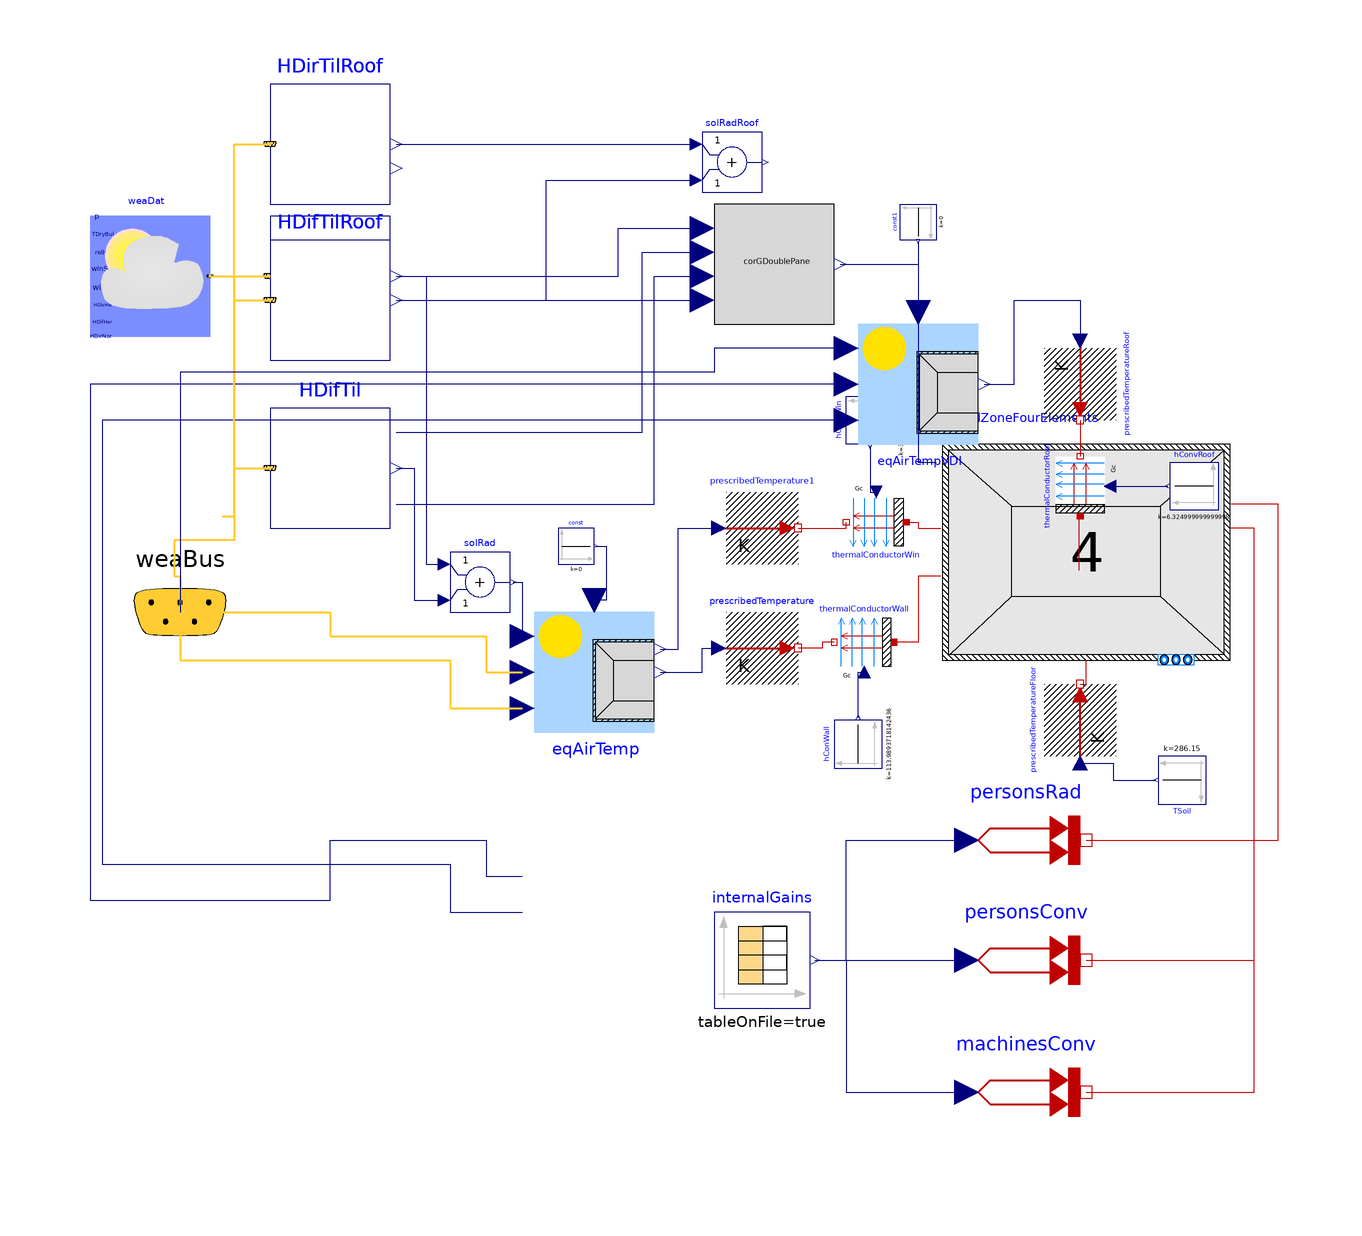

Above is the diagram view of the following Modelica model: its components placed by their Placement annotations and its connect equations drawn as lines.

model python_based_building_Office
  "This is the simulation model of Office within building python_based_building with traceable ID None"

  Buildings.BoundaryConditions.WeatherData.ReaderTMY3 weaDat(
    calTSky=Buildings.BoundaryConditions.Types.SkyTemperatureCalculation.HorizontalRadiation,
    computeWetBulbTemperature=false,
    filNam=Modelica.Utilities.Files.loadResource(
        "modelica://Project_1/DEU_BW_Mannheim_107290_TRY2010_12_Jahr_BBSR.mos"))
    "Weather data reader"
    annotation (Placement(transformation(extent={{-98,52},{-78,72}})));
  Buildings.BoundaryConditions.SolarIrradiation.DiffusePerez HDifTil[4](    each outSkyCon=true,
    each outGroCon=true,
    til={1.5707963267948966, 1.5707963267948966, 1.5707963267948966, 1.5707963267948966},
    azi = {0.0, 1.5707963267948966, -1.5707963267948966, 3.141592653589793})
    "Calculates diffuse solar radiation on titled surface for all directions"
    annotation (Placement(transformation(extent={{-68,20},{-48,40}})));
  Buildings.BoundaryConditions.SolarIrradiation.DirectTiltedSurface HDirTil[4](    til={1.5707963267948966, 1.5707963267948966, 1.5707963267948966, 1.5707963267948966},
    azi={0.0, 1.5707963267948966, -1.5707963267948966, 3.141592653589793})
    "Calculates direct solar radiation on titled surface for all directions"
    annotation (Placement(transformation(extent={{-68,52},{-48,72}})));
  Buildings.ThermalZones.ReducedOrder.SolarGain.CorrectionGDoublePane corGDoublePane(n=4,  UWin=1.8936557576825386)
    "Correction factor for solar transmission"
    annotation (Placement(transformation(extent={{6,54},{26,74}})));
  Buildings.ThermalZones.ReducedOrder.RC.FourElements
  thermalZoneFourElements(
    redeclare package Medium = Modelica.Media.Air.DryAirNasa,
    VAir=2.178,
    hConExt=2.7,
    hConWin=2.7000000000000006,
    gWin=0.67,
    ratioWinConRad=0.029999999999999995,
    nExt=1,
    RExt={0.005987620602778296},
    CExt={1916708.8321619383},
    hRad=5.0,
    AInt=1.9689999999999996,
    hConInt=2.253072625698324,
    nInt=1,
    RInt={0.029129873413207042},
    CInt={268126.82119816716},
    RWin=0.23568575924403884,
    RExtRem=0.3960966492186491,
    AFloor=0.2529999999999999,
    hConFloor=1.7000000000000002,
    nFloor=1,
    RFloor={0.0914175008709287},
    RFloorRem=6.251514929018025,
    CFloor={20353.66513195187},
    ARoof=0.2529999999999999,
    hConRoof=1.7000000000000002,
    nRoof=1,
    RRoof={0.09402405851535348},
    RRoofRem=7.63102516851016,
    CRoof={92563.36076758882},
    energyDynamics=Modelica.Fluid.Types.Dynamics.FixedInitial,
    extWallRC(thermCapExt(each der_T(fixed=true))),
    intWallRC(thermCapInt(each der_T(fixed=true))),
    floorRC(thermCapExt(each der_T(fixed=true))),
    roofRC(thermCapExt(each der_T(fixed=true))),
    nOrientations=4,
    AWin={0.0051361652497357285, 0.7547929801785549, 0.7547929801785549, 0.0051361652497357285},
    ATransparent={0.0051361652497357285, 0.7547929801785549, 0.7547929801785549, 0.0051361652497357285},
    AExt={0.015408495749207184, 2.2643789405356647, 2.2643789405356647, 0.015408495749207184})
    "Thermal zone"
    annotation (Placement(transformation(extent={{44,-2},{92,34}})));
  Buildings.ThermalZones.ReducedOrder.EquivalentAirTemperature.VDI6007WithWindow eqAirTemp(
    n=4,
    wfGro=0.0,
    wfWall={0.0033793711431090215, 0.496620628856891, 0.496620628856891, 0.0033793711431090215},
    wfWin={0.0033793711431090207, 0.496620628856891, 0.496620628856891, 0.0033793711431090207},
    withLongwave=true,
    aExt=0.5,
    hConWallOut=19.999999999999996,
    hRad=5.0,
    hConWinOut=19.999999999999996,
    TGro=286.15) "Computes equivalent air temperature"
    annotation (Placement(transformation(extent={{-24,-14},{-4,6}})));
  Modelica.Blocks.Math.Add solRad[4]
    "Sums up solar radiation of both directions"
    annotation (Placement(transformation(extent={{-38,6},{-28,16}})));
  Modelica.Thermal.HeatTransfer.Sources.PrescribedTemperature prescribedTemperature
    "Prescribed temperature for exterior walls outdoor surface temperature"
    annotation (Placement(transformation(extent={{8,-6},{20,6}})));
  Modelica.Thermal.HeatTransfer.Sources.PrescribedTemperature prescribedTemperature1
    "Prescribed temperature for windows outdoor surface temperature"
    annotation (Placement(transformation(extent={{8,14},{20,26}})));
  Modelica.Thermal.HeatTransfer.Components.Convection thermalConductorWin
    "Outdoor convective heat transfer of windows"
    annotation (Placement(transformation(extent={{38,16},{28,26}})));
  Modelica.Thermal.HeatTransfer.Components.Convection thermalConductorWall
    "Outdoor convective heat transfer of walls"
    annotation (Placement(transformation(extent={{36,6},{26,-4}})));
  Modelica.Blocks.Sources.Constant const[4](each k=0)
    "Sets sunblind signal to zero (open)"
    annotation (Placement(transformation(extent={{-20,14},{-14,20}})));
  Buildings.BoundaryConditions.WeatherData.Bus weaBus "Weather data bus"
    annotation (Placement(
    transformation(extent={{-100,-10},{-66,22}}),iconTransformation(
    extent={{-70,-12},{-50,8}})));
  Modelica.Blocks.Sources.Constant hConWall(k=25.0*4.559574872569744)
    "Outdoor coefficient of heat transfer for walls"
    annotation (Placement(
    transformation(
    extent={{-4,-4},{4,4}},
    rotation=90,
    origin={30,-16})));
  Modelica.Blocks.Sources.Constant hConvWin(k=25.0*1.5198582908565812)
    "Outdoor coefficient of heat transfer for windows"
    annotation (Placement(
    transformation(
    extent={{4,-4},{-4,4}},
    rotation=90,
    origin={32,38})));
  Modelica.Thermal.HeatTransfer.Sources.PrescribedHeatFlow personsRad
    "Radiative heat flow of persons"
    annotation (Placement(transformation(extent={{48,-42},{68,-22}})));
  Modelica.Thermal.HeatTransfer.Sources.PrescribedHeatFlow personsConv
    "Convective heat flow of persons"
    annotation (Placement(transformation(extent={{48,-62},{68,-42}})));
  Modelica.Thermal.HeatTransfer.Sources.PrescribedHeatFlow machinesConv
    "Convective heat flow of machines"
    annotation (Placement(transformation(extent={{48,-84},{68,-64}})));
  Modelica.Blocks.Sources.CombiTimeTable internalGains(
    tableOnFile=true,
    extrapolation=Modelica.Blocks.Types.Extrapolation.Periodic,
    tableName="Internals",
    fileName=Modelica.Utilities.Files.loadResource(
      "modelica://Project_1/python_based_building/python_based_building_Models/InternalGains_python_based_buildingOffice.txt"),
    columns={2,3,4})
    "Table with profiles for persons (radiative and convective) and machines (convective)"
    annotation (Placement(transformation(extent={{6,-60},{22,-44}})));
  Modelica.Thermal.HeatTransfer.Sources.PrescribedTemperature prescribedTemperatureFloor
    "Prescribed temperature for floor plate outdoor surface temperature"
    annotation (Placement(transformation(
    extent={{-6,-6},{6,6}},
    rotation=90,
    origin={67,-12})));
  Modelica.Blocks.Sources.Constant TSoil(k=286.15)
    "Outdoor surface temperature for floor plate"
    annotation (
    Placement(transformation(
    extent={{-4,-4},{4,4}},
    rotation=180,
    origin={84,-22})));

  Buildings.ThermalZones.ReducedOrder.EquivalentAirTemperature.VDI6007 eqAirTempVDI(
    aExt=0.5,
    wfGro=0,
    hConWallOut=20.000000000000007,
    hRad=5.0,
    n=1,
    wfWall={1.0},
    wfWin={0},
    TGro=285.15) "Computes equivalent air temperature for roof"
    annotation (Placement(transformation(extent={{30,34},{50,54}})));
  Modelica.Thermal.HeatTransfer.Sources.PrescribedTemperature prescribedTemperatureRoof
    "Prescribed temperature for roof outdoor surface temperature"
    annotation (Placement(transformation(extent={{-6,-6},{6,6}},rotation=-90,
    origin={67,44})));
  Modelica.Thermal.HeatTransfer.Components.Convection thermalConductorRoof
    "Outdoor convective heat transfer of roof"
    annotation (Placement(transformation(extent={{5,-5},{-5,5}},rotation=-90,
    origin={67,27})));
  Modelica.Blocks.Sources.Constant hConvRoof(k=6.324999999999998)
    "Outdoor coefficient of heat transfer for roof"
    annotation (Placement(transformation(extent={{4,-4},{-4,4}},rotation=0,
    origin={86,27})));
  Modelica.Blocks.Sources.Constant const1[1](each k=0)
    "Sets sunblind signal to zero (open)" annotation (Placement(transformation(
        extent={{3,-3},{-3,3}},
        rotation=90,
        origin={40,71})));
  Modelica.Blocks.Math.Add solRadRoof[1]
    "Sums up solar radiation of both directions"
    annotation (Placement(transformation(extent={{4,76},{14,86}})));
  Buildings.BoundaryConditions.SolarIrradiation.DirectTiltedSurface HDirTilRoof[1](    til={0.0},
    azi={0.0})
    "Calculates direct solar radiation on titled surface for both directions"
    annotation (Placement(transformation(extent={{-68,74},{-48,94}})));
  Buildings.BoundaryConditions.SolarIrradiation.DiffusePerez HDifTilRoof[1](    til={0.0},
    azi={0.0})
    "Calculates diffuse solar radiation on titled surface for both directions"
    annotation (Placement(transformation(extent={{-68,48},{-48,68}})));

equation
  connect(eqAirTemp.TEqAirWin, prescribedTemperature1.T)
    annotation (Line(
    points={{-3,-0.2},{0,-0.2},{0,20},{6.8,20}},   color={0,0,127}));
  connect(eqAirTemp.TEqAir, prescribedTemperature.T)
    annotation (Line(points={{-3,-4},{4,-4},{4,0},{6.8,0}},
    color={0,0,127}));
  connect(weaDat.weaBus, weaBus)
    annotation (Line(
    points={{-78,62},{-74,62},{-74,18},{-84,18},{-84,12},{-83,12},{-83,6}},
    color={255,204,51},
    thickness=0.5), Text(
    string="%second",
    index=1,
    extent={{6,3},{6,3}}));
  connect(weaBus.TDryBul, eqAirTemp.TDryBul)
    annotation (Line(
    points={{-83,6},{-83,-2},{-38,-2},{-38,-10},{-26,-10}},
    color={255,204,51},
    thickness=0.5), Text(
    string="%first",
    index=-1,
    extent={{-6,3},{-6,3}}));
  connect(internalGains.y[1], personsRad.Q_flow)
    annotation (Line(points={{22.8,
    -52},{28,-52},{28,-32},{48,-32}}, color={0,0,127}));
  connect(internalGains.y[2], personsConv.Q_flow)
    annotation (Line(points={{22.8,-52},{36,-52},{48,-52}}, color={0,0,127}));
  connect(internalGains.y[3], machinesConv.Q_flow)
    annotation (Line(points={{22.8,
    -52},{28,-52},{28,-74},{48,-74}}, color={0,0,127}));
  connect(const.y, eqAirTemp.sunblind)
    annotation (Line(points={{-13.7,17},{-12,17},{-12,8},{-14,8},{-14,8}},
    color={0,0,127}));
  connect(HDifTil.HSkyDifTil, corGDoublePane.HSkyDifTil)
    annotation (Line(
    points={{-47,36},{-28,36},{-6,36},{-6,66},{4,66}}, color={0,0,127}));
  connect(HDirTil.H, corGDoublePane.HDirTil)
    annotation (Line(points={{-47,62},{-10,62},{-10,70},{4,70}},
    color={0,0,127}));
  connect(HDirTil.H,solRad. u1)
    annotation (Line(points={{-47,62},{-42,62},{-42,
    14},{-39,14}}, color={0,0,127}));
  connect(HDirTil.inc, corGDoublePane.inc)
    annotation (Line(points={{-47,58},{4,58},{4,58}}, color={0,0,127}));
  connect(HDifTil.H,solRad. u2)
    annotation (Line(points={{-47,30},{-44,30},{-44,
    8},{-39,8}}, color={0,0,127}));
  connect(HDifTil.HGroDifTil, corGDoublePane.HGroDifTil)
    annotation (Line(
    points={{-47,24},{-4,24},{-4,62},{4,62}}, color={0,0,127}));
  connect(solRad.y, eqAirTemp.HSol)
    annotation (Line(points={{-27.5,11},{-26,11},{-26,2},{-26,2}},
    color={0,0,127}));
    connect(weaDat.weaBus, HDifTil[1].weaBus)
    annotation (Line(
    points={{-78,62},{-74,62},{-74,30},{-68,30}},
    color={255,204,51},
    thickness=0.5));
    connect(weaDat.weaBus, HDirTil[1].weaBus)
    annotation (Line(
    points={{-78,62},{-73,62},{-68,62}},
    color={255,204,51},
    thickness=0.5));
    connect(weaDat.weaBus, HDifTil[2].weaBus)
    annotation (Line(
    points={{-78,62},{-74,62},{-74,30},{-68,30}},
    color={255,204,51},
    thickness=0.5));
    connect(weaDat.weaBus, HDirTil[2].weaBus)
    annotation (Line(
    points={{-78,62},{-73,62},{-68,62}},
    color={255,204,51},
    thickness=0.5));
    connect(weaDat.weaBus, HDifTil[3].weaBus)
    annotation (Line(
    points={{-78,62},{-74,62},{-74,30},{-68,30}},
    color={255,204,51},
    thickness=0.5));
    connect(weaDat.weaBus, HDirTil[3].weaBus)
    annotation (Line(
    points={{-78,62},{-73,62},{-68,62}},
    color={255,204,51},
    thickness=0.5));
    connect(weaDat.weaBus, HDifTil[4].weaBus)
    annotation (Line(
    points={{-78,62},{-74,62},{-74,30},{-68,30}},
    color={255,204,51},
    thickness=0.5));
    connect(weaDat.weaBus, HDirTil[4].weaBus)
    annotation (Line(
    points={{-78,62},{-73,62},{-68,62}},
    color={255,204,51},
    thickness=0.5));
  connect(personsRad.port, thermalZoneFourElements.intGainsRad)
    annotation (Line(
    points={{68,-32},{84,-32},{100,-32},{100,24},{92.2,24}},
    color={191,0,0}));
  connect(thermalConductorWin.solid, thermalZoneFourElements.window)
    annotation (
     Line(points={{38,21},{40,21},{40,20},{43.8,20}}, color={191,0,0}));
  connect(prescribedTemperature1.port, thermalConductorWin.fluid)
    annotation (Line(points={{20,20},{28,20},{28,21}}, color={191,0,0}));
  connect(thermalZoneFourElements.extWall, thermalConductorWall.solid)
    annotation (Line(points={{43.8,12},{40,12},{40,1},{36,1}},
    color={191,0,0}));
  connect(thermalConductorWall.fluid, prescribedTemperature.port)
    annotation (Line(points={{26,1},{24,1},{24,0},{20,0}}, color={191,0,0}));
  connect(hConWall.y, thermalConductorWall.Gc)
    annotation (Line(points={{30,-11.6},{30,-4},{31,-4}}, color={0,0,127}));
  connect(hConvWin.y, thermalConductorWin.Gc)
    annotation (Line(points={{32,33.6},{32,26},{33,26}}, color={0,0,127}));
  connect(weaBus.TBlaSky, eqAirTemp.TBlaSky)
    annotation (Line(
    points={{-83,6},{-58,6},{-58,2},{-32,2},{-32,-4},{-26,-4}},
    color={255,204,51},
    thickness=0.5), Text(
    string="%first",
    index=-1,
    extent={{-6,3},{-6,3}}));
  connect(machinesConv.port, thermalZoneFourElements.intGainsConv)
    annotation (
    Line(points={{68,-74},{82,-74},{96,-74},{96,20},{92,20}}, color={191,
    0,0}));
  connect(personsConv.port, thermalZoneFourElements.intGainsConv)
    annotation (
    Line(points={{68,-52},{96,-52},{96,20},{92,20}}, color={191,0,0}));
  connect(corGDoublePane.solarRadWinTrans, thermalZoneFourElements.solRad)
    annotation (Line(points={{27,64},{34,64},{40,64},{40,31},{43,31}}, color={0,
    0,127}));
  connect(prescribedTemperatureFloor.port, thermalZoneFourElements.floor)
    annotation (Line(points={{67,-6},{68,-6},{68,-2}}, color={191,0,0}));
  connect(prescribedTemperatureFloor.T, TSoil.y) annotation (Line(points={{67,-19.2},
          {72.5,-19.2},{72.5,-22},{79.6,-22}}, color={0,0,127}));
  connect(prescribedTemperatureRoof.port, thermalConductorRoof.fluid)
    annotation (Line(points={{67,38},{67,38},{67,32}}, color={191,0,0}));
  connect(thermalConductorRoof.solid, thermalZoneFourElements.roof)
    annotation (Line(points={{67,22},{66.8,22},{66.8,13}}, color={191,0,0}));
  connect(thermalConductorRoof.Gc, hConvRoof.y)
    annotation (Line(points={{72,27},{78,27},{81.6,27}},color={0,0,127}));
  connect(eqAirTempVDI.TDryBul, eqAirTemp.TDryBul)
    annotation (Line(points={{28,38},{-96,38},{-96,-36},{-38,-36},{-38,-44},{
          -26,-44}},
    color={0,0,127}));
  connect(eqAirTempVDI.TBlaSky, eqAirTemp.TBlaSky)
    annotation (Line(points={{28,44},{-34,44},{-98,44},{-98,-42},{-58,-42},{-58,
          -32},{-32,-32},{-32,-38},{-26,-38}},
    color={0,0,127}));
  connect(const1.y, eqAirTempVDI.sunblind)
    annotation (Line(points={{40,67.7},{40,56}}, color={0,0,127}));
  connect(eqAirTempVDI.TEqAir, prescribedTemperatureRoof.T) annotation (Line(
        points={{51,44},{56,44},{56,58},{67,58},{67,51.2}}, color={0,0,127}));
  connect(weaDat.weaBus, HDifTilRoof[1].weaBus) annotation (Line(
      points={{-76,22},{-74,22},{-74,58},{-68,58}},
      color={255,204,51},
      thickness=0.5));
  connect(weaDat.weaBus, HDirTilRoof[1].weaBus) annotation (Line(
      points={{-76,22},{-74,22},{-74,84},{-68,84}},
      color={255,204,51},
      thickness=0.5));
  connect(HDirTilRoof.H, solRadRoof.u1)
    annotation (Line(points={{-47,84},{-22,84},{3,84}}, color={0,0,127}));
  connect(HDifTilRoof.H, solRadRoof.u2) annotation (Line(points={{-47,58},{-22,
          58},{-22,78},{3,78}}, color={0,0,127}));
  connect(eqAirTempVDI.HSol, solRadRoof.y) annotation (Line(points={{28,50},
          {6,50},{6,46},{-83,46},{-83,6}}, color={0,0,127}), Text(
      string="%second",
      index=1,
      extent={{6,3},{6,3}}));
  annotation (experiment(
  StartTime=0,
  StopTime=31536000,
  Interval=3600,
  __Dymola_Algorithm="Cvode"),
  __Dymola_experimentSetupOutput(equidistant=true,
  events=false));
end python_based_building_Office;